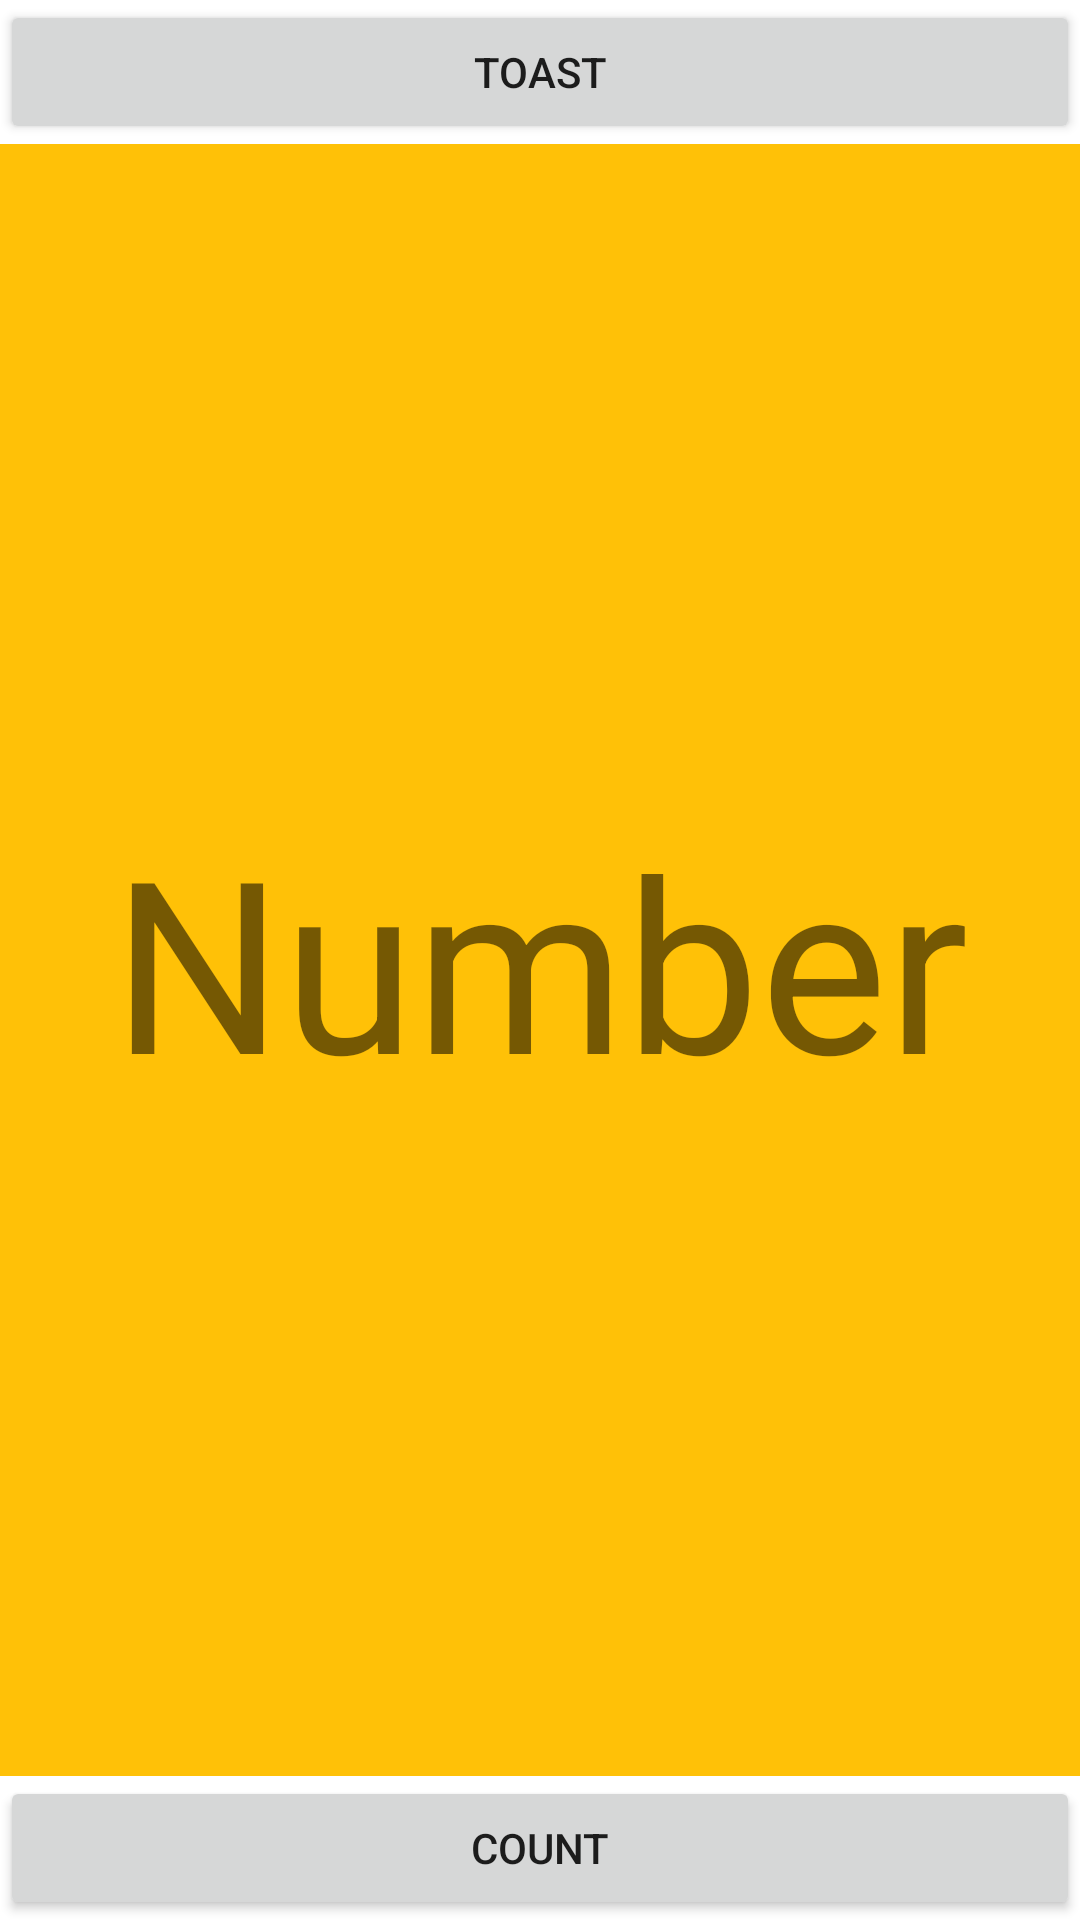

Layout XML and referenced resources for this Android screen:
<!-- AndroidManifest.xml: application theme Theme.DeepCode -->
<!-- res/layout/activity_main.xml -->
<?xml version="1.0" encoding="utf-8"?>
<androidx.constraintlayout.widget.ConstraintLayout xmlns:android="http://schemas.android.com/apk/res/android"
    xmlns:app="http://schemas.android.com/apk/res-auto"
    xmlns:tools="http://schemas.android.com/tools"
    android:layout_width="match_parent"
    android:layout_height="match_parent"
    tools:context=".MainActivity">


    <TextView
        android:id="@+id/tvNumber"
        android:layout_width="0dp"
        android:layout_height="0dp"
        android:background="#FFC107"
        android:gravity="center"
        android:text="Number"
        android:textSize="80sp"
        app:layout_constraintBottom_toTopOf="@+id/btCount"
        app:layout_constraintEnd_toEndOf="parent"
        app:layout_constraintStart_toStartOf="parent"
        app:layout_constraintTop_toBottomOf="@+id/btToast" />


    <Button
        android:id="@+id/btToast"
        android:layout_width="0dp"
        android:layout_height="wrap_content"
        android:text="Toast"
        app:layout_constraintEnd_toEndOf="parent"
        app:layout_constraintStart_toStartOf="parent"
        app:layout_constraintTop_toTopOf="parent" />

    <Button
        android:id="@+id/btCount"
        android:layout_width="match_parent"
        android:layout_height="wrap_content"
        android:text="Count"
        app:layout_constraintBottom_toBottomOf="parent"
        tools:layout_editor_absoluteX="323dp" />

</androidx.constraintlayout.widget.ConstraintLayout>
<!-- resources referenced by this layout -->
<resources>
  <style name="Theme.DeepCode" parent="Theme.MaterialComponents.DayNight.DarkActionBar">
          
          <item name="colorPrimary">@color/purple_500</item>
          <item name="colorPrimaryVariant">@color/purple_700</item>
          <item name="colorOnPrimary">@color/white</item>
          
          <item name="colorSecondary">@color/teal_200</item>
          <item name="colorSecondaryVariant">@color/teal_700</item>
          <item name="colorOnSecondary">@color/black</item>
          
          <item name="android:statusBarColor">?attr/colorPrimaryVariant</item>
          
      </style>
  <color name="purple_500">#FF6200EE</color>
  <color name="purple_700">#FF3700B3</color>
  <color name="white">#FFFFFFFF</color>
  <color name="teal_200">#FF03DAC5</color>
  <color name="teal_700">#FF018786</color>
  <color name="black">#FF000000</color>
</resources>
